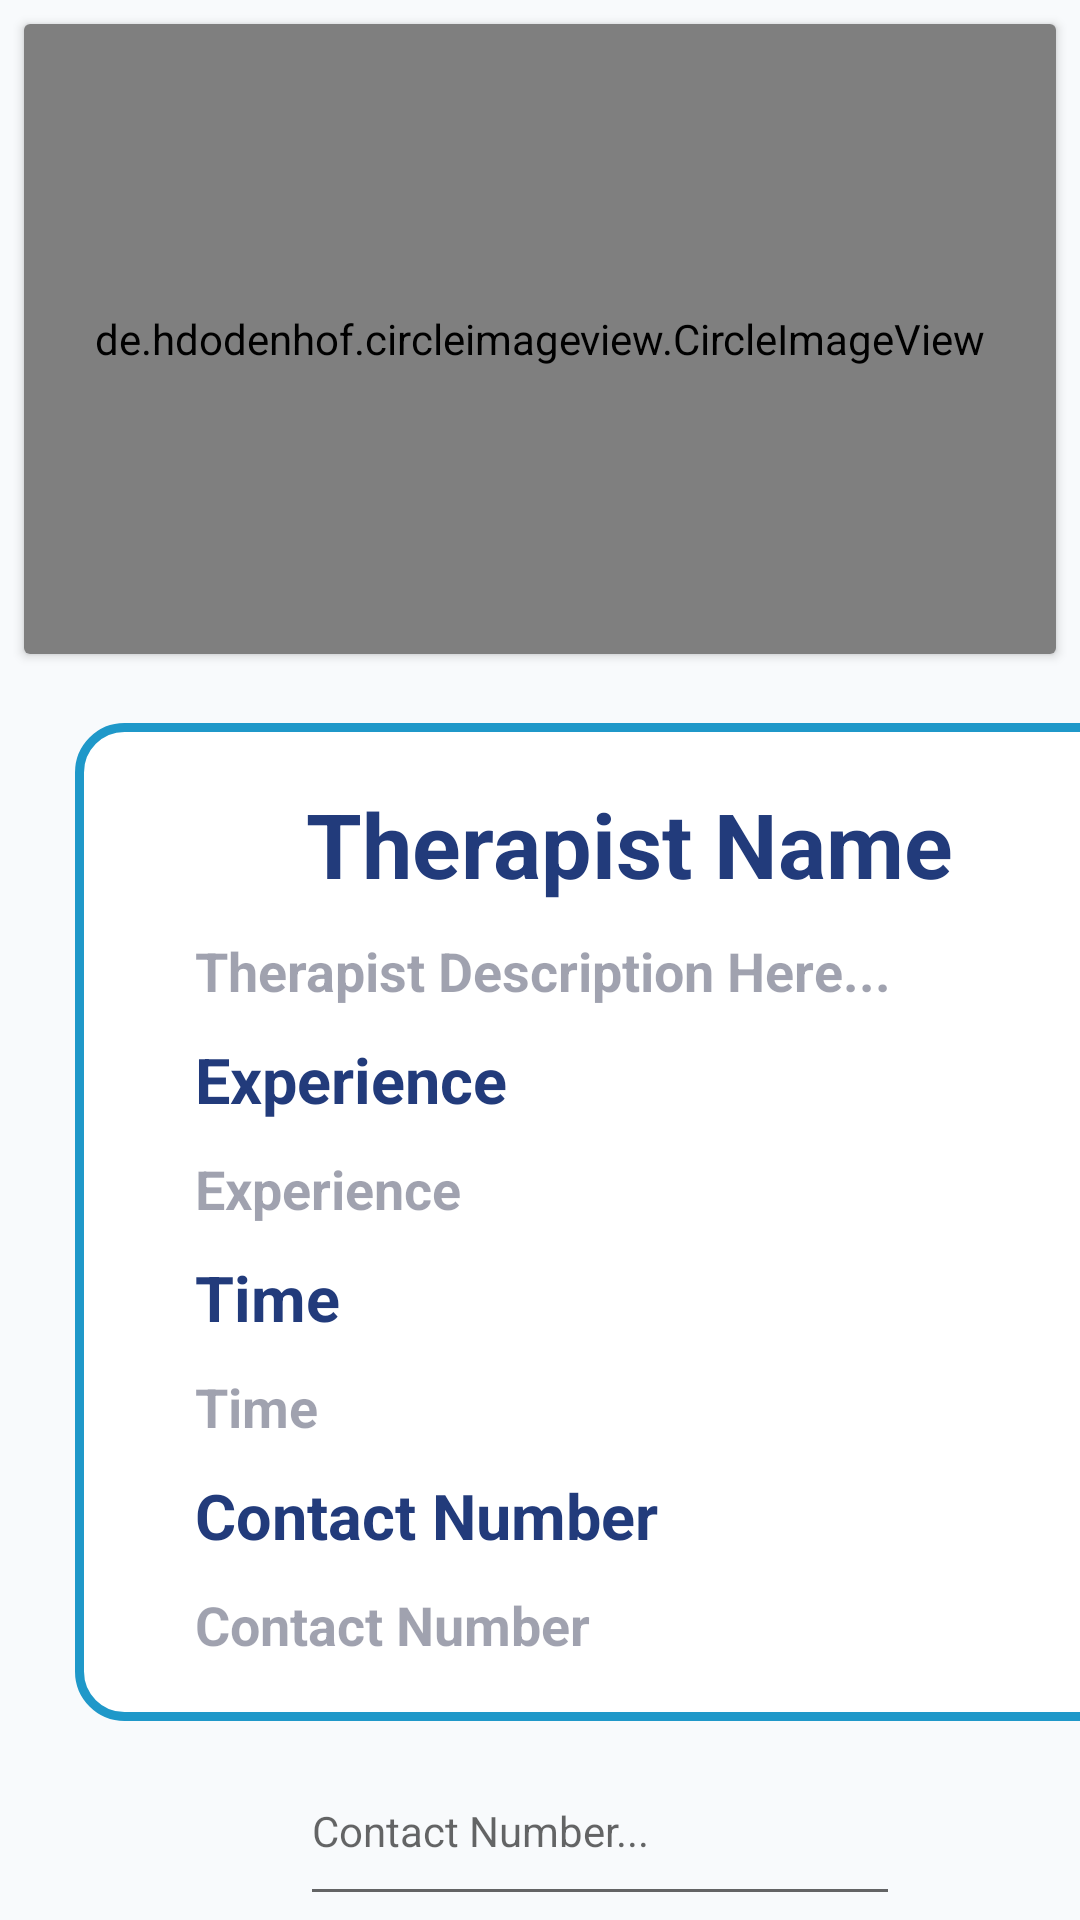

Layout XML and referenced resources for this Android screen:
<!-- AndroidManifest.xml: application theme Theme.SpeechRecificationApp -->
<!-- res/layout/activity_details.xml -->
<?xml version="1.0" encoding="utf-8"?>
<LinearLayout xmlns:android="http://schemas.android.com/apk/res/android"
    xmlns:tools="http://schemas.android.com/tools"
    android:layout_width="match_parent"
    android:layout_height="match_parent"
    xmlns:card_view="http://schemas.android.com/tools"
    xmlns:app="http://schemas.android.com/apk/res-auto"
    android:orientation="vertical"
    android:background="#f8fafc"
    tools:context=".view.DetailsActivity">

    <ScrollView
        android:layout_width="match_parent"
        android:layout_height="wrap_content"
        android:background="#f8fafc">

        <LinearLayout
            android:orientation="vertical"
            android:layout_width="match_parent"
            android:layout_height="wrap_content"
            android:background="#f8fafc">

            <androidx.cardview.widget.CardView
                android:layout_margin="8dp"
                card_view:cardCornerRadius="3dp"
                card_view:cardElevation="5dp"
                android:background="#f8fafc"
                android:layout_width="match_parent"
                android:layout_height="210dp">

                <de.hdodenhof.circleimageview.CircleImageView
                    android:id="@+id/teacherDetailImageView"
                    android:layout_width="match_parent"
                    android:layout_height="match_parent"
                    app:civ_border_width="3dp"
                    app:civ_border_color="#223b7b"
                    android:background="#f8fafc"
                    />

            </androidx.cardview.widget.CardView>

            <LinearLayout
                android:layout_marginTop="15dp"
                android:orientation="vertical"
                android:background="@drawable/shape_background"
                android:layout_width="370dp"
                android:layout_height="match_parent"
                android:layout_marginStart="25dp">

                <TextView
                    android:textSize="30sp"
                    android:textStyle="bold"
                    android:textColor="#223b7b"
                    android:text="Therapist Name"
                    android:layout_gravity="center"
                    android:layout_marginStart="15dp"
                    android:layout_marginEnd="15dp"
                    android:layout_marginTop="20dp"
                    android:id="@+id/nameDetailTextView"
                    android:textAppearance="?android:attr/textAppearanceLarge"
                    android:layout_width="wrap_content"
                    android:layout_height="wrap_content"/>

                <TextView
                    android:textSize="18sp"
                    android:textStyle="bold"
                    android:textColor="#6003082b"
                    android:text="Therapist Description Here..."
                    android:layout_marginStart="40dp"
                    android:layout_marginEnd="40dp"
                    android:layout_marginTop="10dp"
                    android:id="@+id/descriptionDetailTextView"
                    android:textAppearance="?android:attr/textAppearanceSmall"
                    android:layout_width="match_parent"
                    android:layout_height="wrap_content"/>

                <TextView
                    android:textSize="21sp"
                    android:textStyle="bold"
                    android:textColor="#223b7b"
                    android:text="Experience"
                    android:layout_marginStart="40dp"
                    android:layout_marginEnd="40dp"
                    android:layout_marginTop="10dp"
                    android:textAppearance="?android:attr/textAppearanceSmall"
                    android:layout_width="match_parent"
                    android:layout_height="wrap_content"/>

                <TextView
                    android:textSize="18sp"
                    android:textStyle="bold"
                    android:textColor="#6003082b"
                    android:text="Experience"
                    android:layout_marginStart="40dp"
                    android:layout_marginEnd="40dp"
                    android:layout_marginTop="10dp"
                    android:id="@+id/ExperienceDetailTextView"
                    android:textAppearance="?android:attr/textAppearanceSmall"
                    android:layout_width="match_parent"
                    android:layout_height="wrap_content"/>

                <TextView
                    android:textSize="21sp"
                    android:textStyle="bold"
                    android:textColor="#223b7b"
                    android:text="Time"
                    android:layout_marginStart="40dp"
                    android:layout_marginEnd="40dp"
                    android:layout_marginTop="10dp"
                    android:textAppearance="?android:attr/textAppearanceSmall"
                    android:layout_width="match_parent"
                    android:layout_height="wrap_content"/>

                <TextView
                    android:textSize="18sp"
                    android:textStyle="bold"
                    android:textColor="#6003082b"
                    android:text="Time"
                    android:layout_marginStart="40dp"
                    android:layout_marginEnd="120dp"
                    android:layout_marginTop="10dp"
                    android:id="@+id/TimeDetailTextView"
                    android:textAppearance="?android:attr/textAppearanceSmall"
                    android:layout_width="match_parent"
                    android:layout_height="wrap_content"/>

                <TextView
                    android:textSize="21sp"
                    android:textStyle="bold"
                    android:textColor="#223b7b"
                    android:text="Contact Number"
                    android:layout_marginStart="40dp"
                    android:layout_marginEnd="40dp"
                    android:layout_marginTop="10dp"
                    android:textAppearance="?android:attr/textAppearanceSmall"
                    android:layout_width="match_parent"
                    android:layout_height="wrap_content"/>

                <TextView
                    android:textSize="18sp"
                    android:textStyle="bold"
                    android:textColor="#6003082b"
                    android:text="Contact Number"
                    android:layout_marginStart="40dp"
                    android:layout_marginEnd="40dp"
                    android:layout_marginTop="10dp"
                    android:id="@+id/contactDetailTextView"
                    android:textAppearance="?android:attr/textAppearanceSmall"
                    android:layout_width="match_parent"
                    android:layout_height="wrap_content"
                    android:layout_marginBottom="20dp"/>

            </LinearLayout>
        </LinearLayout>
    </ScrollView>

    <EditText
        android:id="@+id/phone_no"
        android:layout_width="200dp"
        android:layout_height="60dp"
        android:layout_marginStart="100dp"
        android:hint="Contact Number..."
        android:textSize="14sp"
        android:textColor="@color/black"
        android:layout_marginTop="5dp"/>

    <androidx.appcompat.widget.AppCompatButton
        android:id="@+id/call"
        android:text="Call"
        app:backgroundTint="#223b7b"
        android:textColor="@color/white"
        android:textStyle="bold"
        android:textSize="25sp"
        android:layout_width="200dp"
        android:layout_height="60dp"
        android:layout_marginStart="100dp"
        android:textAllCaps="false"/>

    <LinearLayout
        android:layout_width="match_parent"
        android:layout_height="wrap_content"
        android:layout_marginTop="20dp"
        android:background="#f8fafc">


        <ImageView
            android:id="@+id/details_back"
            android:layout_width="35dp"
            android:layout_height="35dp"
            android:layout_marginTop="5dp"
            android:src="@drawable/ic_details_back"
            android:layout_marginStart="40dp"/>

        <TextView
            android:layout_width="wrap_content"
            android:layout_height="wrap_content"
            android:text="Back"
            android:textColor="#223b7b"
            android:layout_marginTop="35dp"
            android:layout_marginStart="-35dp"
            android:textSize="15sp"/>

        <ImageView
            android:id="@+id/about"
            android:layout_width="35dp"
            android:layout_height="35dp"
            android:src="@drawable/ic_detail_about"
            android:layout_marginTop="5dp"
            android:layout_marginStart="120dp"/>

        <TextView
            android:layout_width="wrap_content"
            android:layout_height="wrap_content"
            android:text="About"
            android:textColor="#223b7b"
            android:textSize="15sp"
            android:layout_marginTop="35dp"
            android:layout_marginStart="-40dp"/>

        <ImageView
            android:id="@+id/logout"
            android:layout_width="35dp"
            android:layout_height="35dp"
            android:src="@drawable/ic_detail_logout"
            android:layout_marginTop="5dp"
            android:layout_marginStart="100dp"/>

        <TextView
            android:layout_width="wrap_content"
            android:layout_height="wrap_content"
            android:text="Logout"
            android:textColor="#223b7b"
            android:textSize="15sp"
            android:layout_marginTop="35dp"
            android:layout_marginStart="-40dp"/>

    </LinearLayout>

</LinearLayout>
<!-- resources referenced by this layout -->
<resources>
  <color name="black">#FF000000</color>
  <color name="white">#FFFFFFFF</color>
  <!-- drawable ic_detail_about (drawable) -->
  <vector android:height="24dp" android:tint="#223B7B"
      android:viewportHeight="24" android:viewportWidth="24"
      android:width="24dp" xmlns:android="http://schemas.android.com/apk/res/android">
      <path android:fillColor="@android:color/white" android:pathData="M12,2C6.48,2 2,6.48 2,12s4.48,10 10,10 10,-4.48 10,-10S17.52,2 12,2zM13,17h-2v-6h2v6zM13,9h-2L11,7h2v2z"/>
  </vector>
  <!-- drawable ic_detail_logout (drawable) -->
  <vector android:height="24dp" android:tint="#223B7B"
      android:viewportHeight="24" android:viewportWidth="24"
      android:width="24dp" xmlns:android="http://schemas.android.com/apk/res/android">
      <path android:fillColor="@android:color/white" android:pathData="M22,12c0,-5.52 -4.48,-10 -10,-10S2,6.48 2,12c0,5.52 4.48,10 10,10S22,17.52 22,12zM12,13l-4,0v-2l4,0V8l4,4l-4,4V13z"/>
  </vector>
  <!-- drawable ic_details_back (drawable) -->
  <vector android:height="24dp" android:tint="#223B7B"
      android:viewportHeight="24" android:viewportWidth="24"
      android:width="24dp" xmlns:android="http://schemas.android.com/apk/res/android">
      <path android:fillColor="@android:color/white" android:pathData="M2,12c0,5.52 4.48,10 10,10s10,-4.48 10,-10c0,-5.52 -4.48,-10 -10,-10C6.48,2 2,6.48 2,12zM12,11l4,0v2l-4,0l0,3l-4,-4l4,-4L12,11z"/>
  </vector>
  <!-- drawable shape_background (drawable) -->
  <?xml version="1.0" encoding="utf-8"?>
  <shape
      android:shape="rectangle"
      xmlns:android="http://schemas.android.com/apk/res/android">
      <solid android:color="@color/white"/>
      <stroke android:color="#1f98c9" android:width="3dp"/>
      <corners android:radius="15dp"/>
  
  </shape>
  <style name="Theme.SpeechRecificationApp" parent="Theme.MaterialComponents.DayNight.NoActionBar">
          
          <item name="colorPrimary">@color/purple_500</item>
          <item name="colorPrimaryVariant">@color/purple_700</item>
          <item name="colorOnPrimary">@color/white</item>
          
          <item name="colorSecondary">@color/teal_200</item>
          <item name="colorSecondaryVariant">@color/teal_700</item>
          <item name="colorOnSecondary">@color/black</item>
          
          <item name="android:statusBarColor" tools:targetApi="l">?attr/colorPrimaryVariant</item>
          
      </style>
  <color name="purple_500">#FF6200EE</color>
  <color name="purple_700">#FF3700B3</color>
  <color name="teal_200">#FF03DAC5</color>
  <color name="teal_700">#FF018786</color>
</resources>
